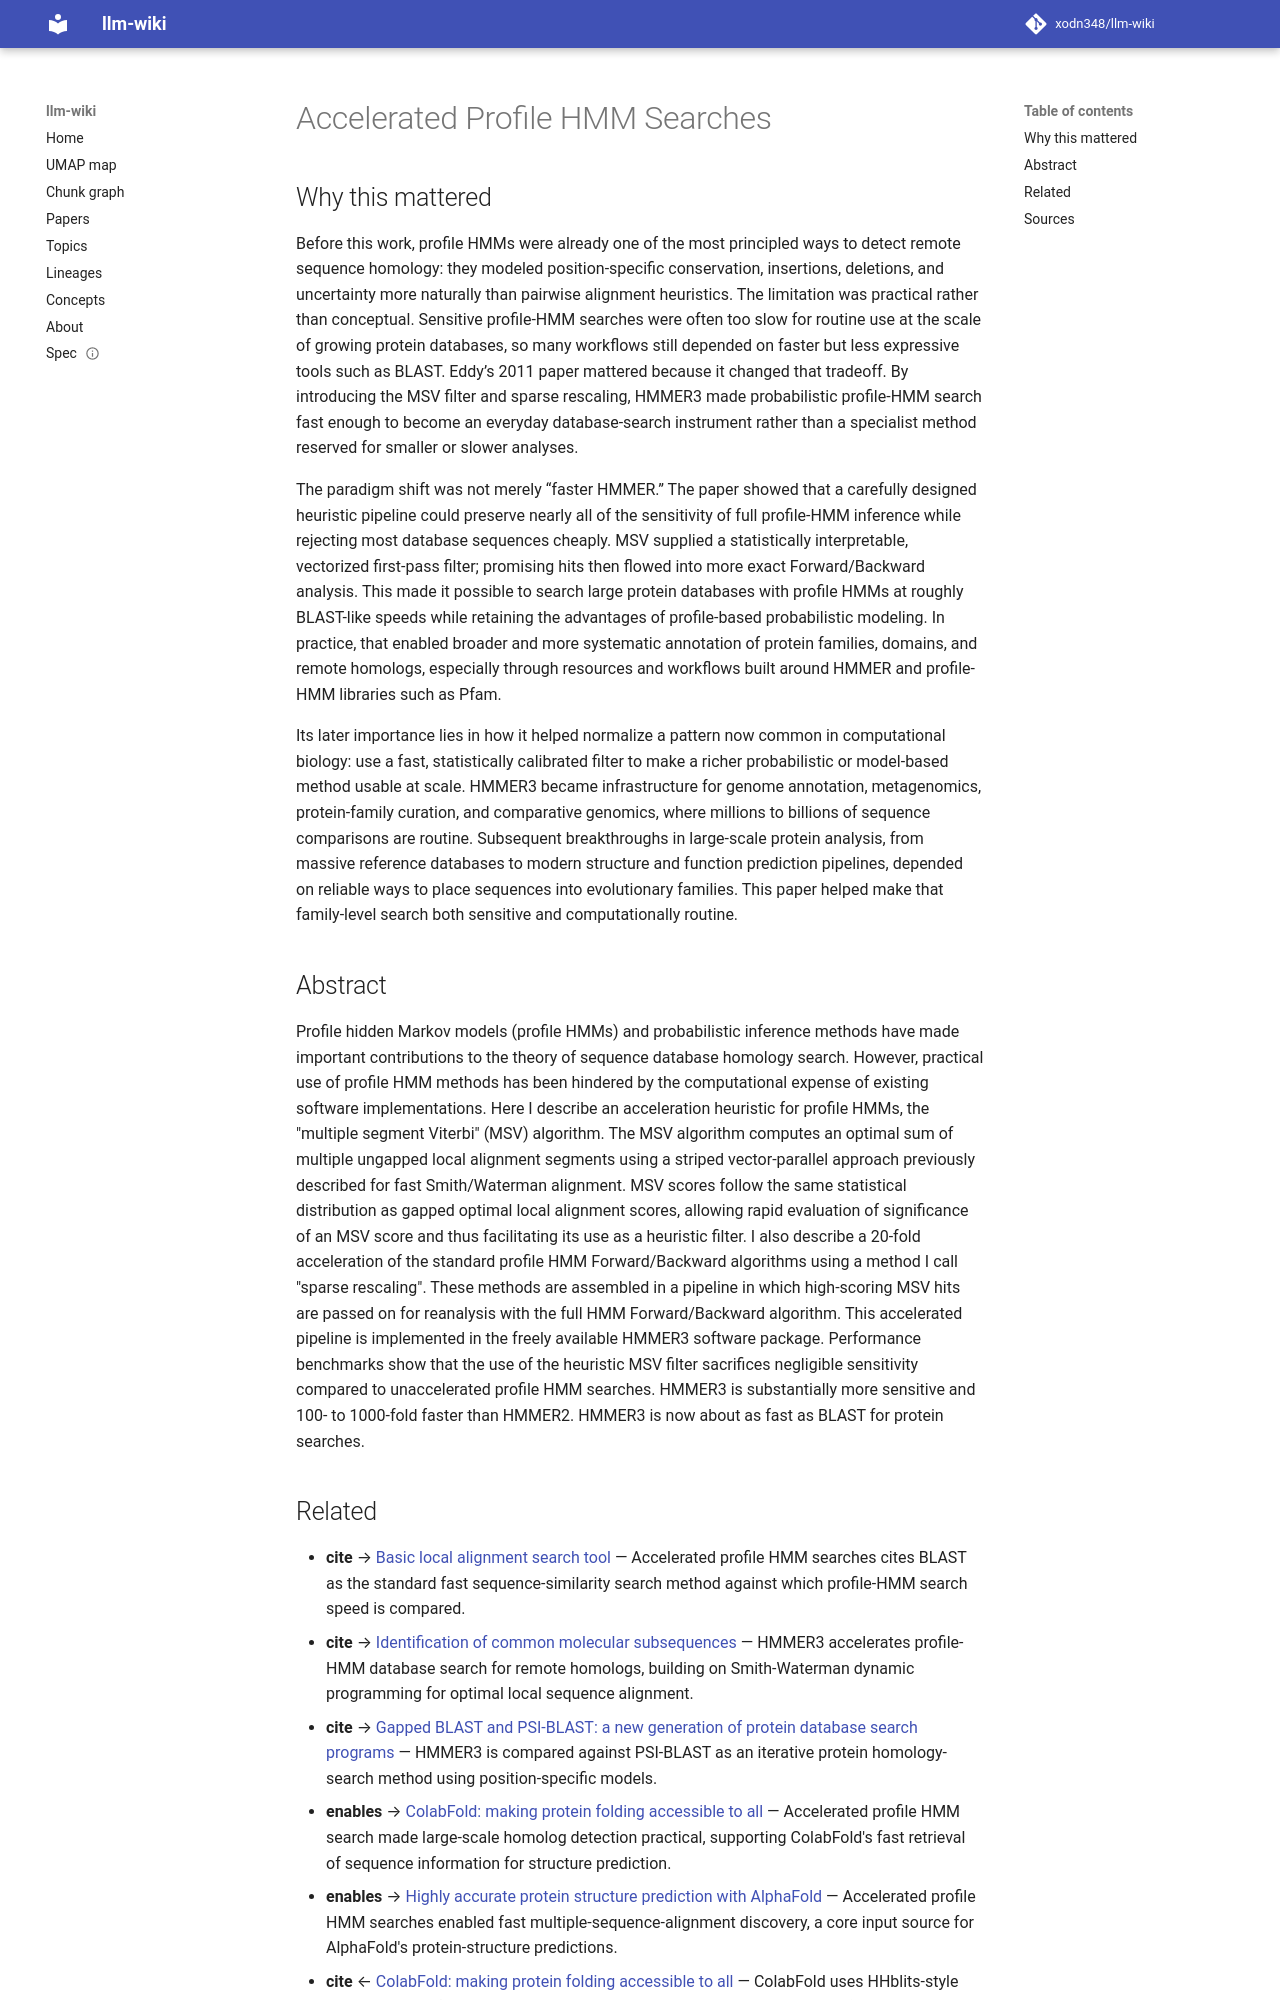

repository: xodn348/llm-wiki · page: paper/10_1371_journal_pcbi_1002195/index.html · generator: mkdocs

---
title: Accelerated Profile HMM Searches
doi: 10.1371/journal.pcbi.1002195
openalex_id: https://openalex.org/W2138122982
year: 2011
venue: PLoS Computational Biology
authors: Sean R. Eddy
citations: 7382
fleming_tier: true
concepts:
- Hidden Markov model
- Viterbi algorithm
- Computer science
- Pipeline (software)
- Smith–Waterman algorithm
- Pattern recognition (psychology)
- Algorithm
- Filter (signal processing)
- Heuristic
- Acceleration
---

# Accelerated Profile HMM Searches

## Why this mattered

Before this work, profile HMMs were already one of the most principled ways to detect remote sequence homology: they modeled position-specific conservation, insertions, deletions, and uncertainty more naturally than pairwise alignment heuristics. The limitation was practical rather than conceptual. Sensitive profile-HMM searches were often too slow for routine use at the scale of growing protein databases, so many workflows still depended on faster but less expressive tools such as BLAST. Eddy’s 2011 paper mattered because it changed that tradeoff. By introducing the MSV filter and sparse rescaling, HMMER3 made probabilistic profile-HMM search fast enough to become an everyday database-search instrument rather than a specialist method reserved for smaller or slower analyses.

The paradigm shift was not merely “faster HMMER.” The paper showed that a carefully designed heuristic pipeline could preserve nearly all of the sensitivity of full profile-HMM inference while rejecting most database sequences cheaply. MSV supplied a statistically interpretable, vectorized first-pass filter; promising hits then flowed into more exact Forward/Backward analysis. This made it possible to search large protein databases with profile HMMs at roughly BLAST-like speeds while retaining the advantages of profile-based probabilistic modeling. In practice, that enabled broader and more systematic annotation of protein families, domains, and remote homologs, especially through resources and workflows built around HMMER and profile-HMM libraries such as Pfam.

Its later importance lies in how it helped normalize a pattern now common in computational biology: use a fast, statistically calibrated filter to make a richer probabilistic or model-based method usable at scale. HMMER3 became infrastructure for genome annotation, metagenomics, protein-family curation, and comparative genomics, where millions to billions of sequence comparisons are routine. Subsequent breakthroughs in large-scale protein analysis, from massive reference databases to modern structure and function prediction pipelines, depended on reliable ways to place sequences into evolutionary families. This paper helped make that family-level search both sensitive and computationally routine.

## Abstract

Profile hidden Markov models (profile HMMs) and probabilistic inference methods have made important contributions to the theory of sequence database homology search. However, practical use of profile HMM methods has been hindered by the computational expense of existing software implementations. Here I describe an acceleration heuristic for profile HMMs, the "multiple segment Viterbi" (MSV) algorithm. The MSV algorithm computes an optimal sum of multiple ungapped local alignment segments using a striped vector-parallel approach previously described for fast Smith/Waterman alignment. MSV scores follow the same statistical distribution as gapped optimal local alignment scores, allowing rapid evaluation of significance of an MSV score and thus facilitating its use as a heuristic filter. I also describe a 20-fold acceleration of the standard profile HMM Forward/Backward algorithms using a method I call "sparse rescaling". These methods are assembled in a pipeline in which high-scoring MSV hits are passed on for reanalysis with the full HMM Forward/Backward algorithm. This accelerated pipeline is implemented in the freely available HMMER3 software package. Performance benchmarks show that the use of the heuristic MSV filter sacrifices negligible sensitivity compared to unaccelerated profile HMM searches. HMMER3 is substantially more sensitive and 100- to 1000-fold faster than HMMER2. HMMER3 is now about as fast as BLAST for protein searches.
